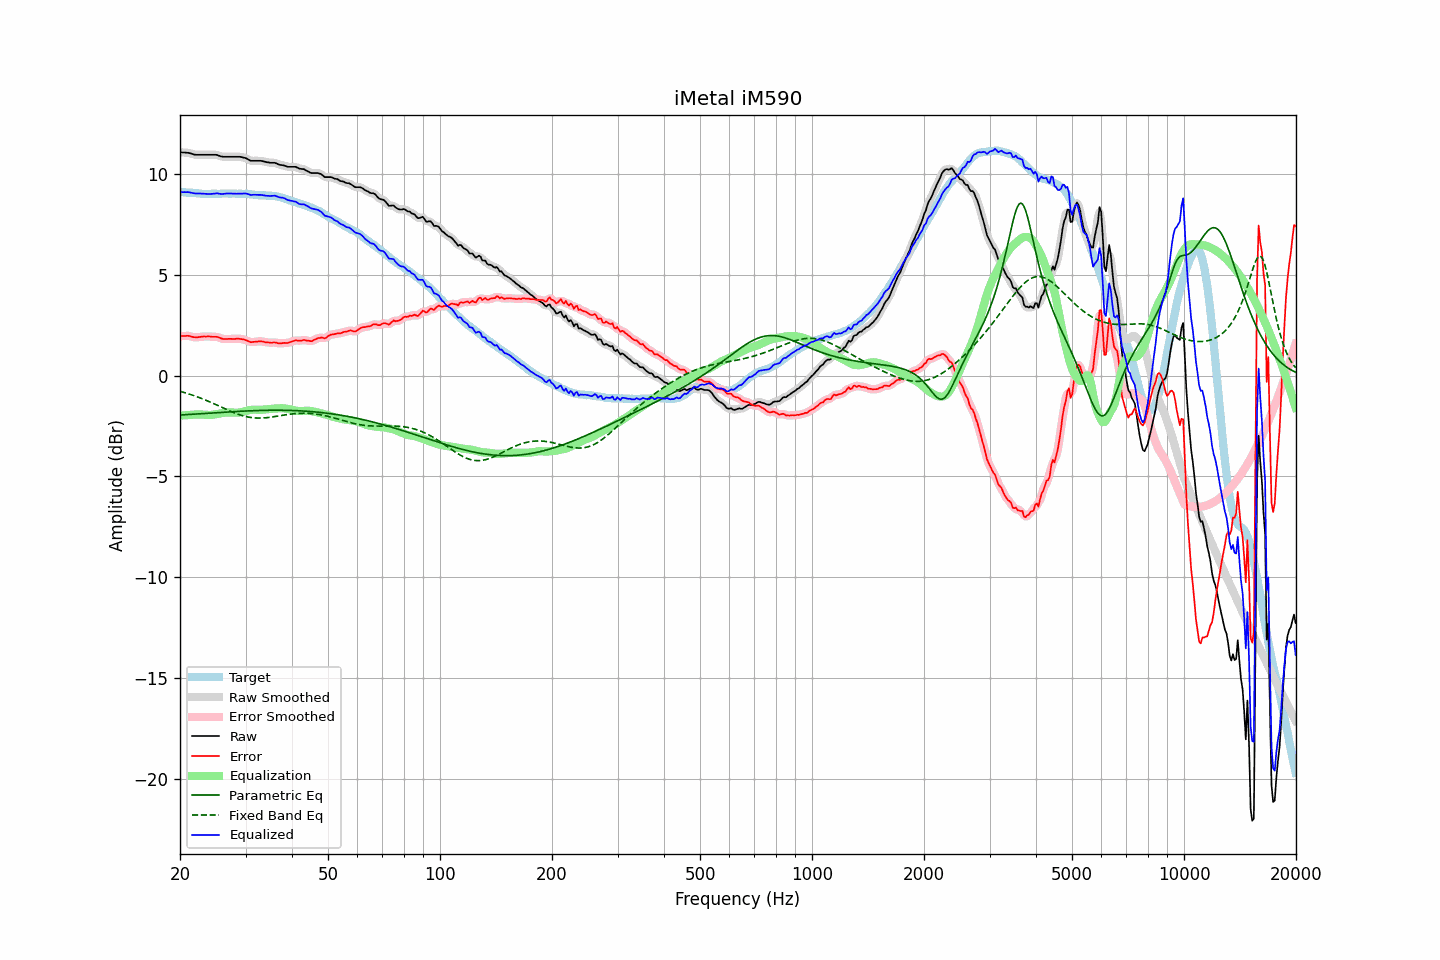

Source data for this figure (header and first rows):
frequency, raw, error, smoothed, error_smoothed, equalization, parametric_eq, fixed_band_eq, equalized_raw, equalized_smoothed, target
20.00, 11.09, 1.96, 11.09, 1.96, -1.98, -1.95, -0.78, 9.11, 9.11, 9.13
20.20, 11.09, 1.97, 11.09, 1.97, -1.98, -1.95, -0.80, 9.11, 9.11, 9.12
20.40, 11.08, 1.97, 11.08, 1.97, -1.97, -1.94, -0.82, 9.11, 9.12, 9.11
20.61, 11.08, 1.97, 11.08, 1.98, -1.96, -1.94, -0.84, 9.12, 9.12, 9.11
20.81, 11.07, 1.98, 11.07, 1.98, -1.96, -1.93, -0.87, 9.11, 9.12, 9.09
21.02, 11.07, 1.98, 11.07, 1.98, -1.95, -1.93, -0.89, 9.12, 9.11, 9.09
21.23, 11.05, 1.97, 11.05, 1.97, -1.95, -1.92, -0.92, 9.10, 9.10, 9.08
21.44, 11.03, 1.94, 11.03, 1.94, -1.94, -1.92, -0.94, 9.09, 9.08, 9.09
21.66, 11.00, 1.92, 11.00, 1.92, -1.93, -1.91, -0.97, 9.07, 9.07, 9.08
21.87, 10.98, 1.91, 10.98, 1.91, -1.93, -1.91, -1.00, 9.05, 9.06, 9.07
22.09, 10.97, 1.91, 10.97, 1.91, -1.92, -1.90, -1.03, 9.05, 9.05, 9.06
22.31, 10.97, 1.91, 10.97, 1.91, -1.92, -1.90, -1.06, 9.05, 9.05, 9.06
22.54, 10.97, 1.92, 10.97, 1.92, -1.92, -1.89, -1.09, 9.05, 9.05, 9.05
22.76, 10.97, 1.93, 10.97, 1.93, -1.93, -1.89, -1.12, 9.04, 9.04, 9.04
22.99, 10.97, 1.94, 10.97, 1.94, -1.93, -1.88, -1.15, 9.04, 9.04, 9.03
23.22, 10.97, 1.95, 10.97, 1.95, -1.94, -1.88, -1.18, 9.03, 9.03, 9.02
23.45, 10.97, 1.94, 10.97, 1.95, -1.94, -1.87, -1.21, 9.03, 9.03, 9.03
23.69, 10.97, 1.95, 10.97, 1.95, -1.95, -1.87, -1.25, 9.02, 9.02, 9.02
23.92, 10.97, 1.95, 10.97, 1.95, -1.95, -1.86, -1.28, 9.02, 9.02, 9.02
24.16, 10.97, 1.94, 10.97, 1.94, -1.95, -1.86, -1.32, 9.02, 9.02, 9.03
24.40, 10.97, 1.93, 10.97, 1.93, -1.94, -1.85, -1.35, 9.03, 9.03, 9.04
24.65, 10.97, 1.93, 10.97, 1.93, -1.93, -1.85, -1.39, 9.04, 9.04, 9.04
24.89, 10.97, 1.93, 10.97, 1.93, -1.92, -1.84, -1.42, 9.05, 9.05, 9.04
25.14, 10.96, 1.93, 10.95, 1.92, -1.90, -1.84, -1.46, 9.06, 9.05, 9.03
25.39, 10.93, 1.90, 10.93, 1.90, -1.89, -1.83, -1.50, 9.04, 9.04, 9.03
25.65, 10.90, 1.87, 10.90, 1.87, -1.87, -1.82, -1.53, 9.03, 9.03, 9.03
25.91, 10.88, 1.84, 10.88, 1.84, -1.86, -1.82, -1.57, 9.02, 9.02, 9.04
26.16, 10.87, 1.82, 10.87, 1.83, -1.84, -1.81, -1.61, 9.03, 9.03, 9.05
26.43, 10.87, 1.82, 10.87, 1.82, -1.83, -1.81, -1.64, 9.04, 9.04, 9.05
26.69, 10.87, 1.82, 10.87, 1.82, -1.82, -1.80, -1.68, 9.05, 9.05, 9.05
26.96, 10.87, 1.83, 10.87, 1.83, -1.82, -1.80, -1.71, 9.05, 9.05, 9.04
27.23, 10.87, 1.83, 10.87, 1.83, -1.82, -1.79, -1.75, 9.05, 9.05, 9.04
27.50, 10.87, 1.83, 10.87, 1.83, -1.83, -1.79, -1.78, 9.04, 9.04, 9.04
27.77, 10.87, 1.82, 10.87, 1.83, -1.83, -1.79, -1.82, 9.04, 9.04, 9.05
28.05, 10.87, 1.82, 10.87, 1.83, -1.83, -1.78, -1.85, 9.04, 9.04, 9.05
28.33, 10.87, 1.84, 10.87, 1.83, -1.84, -1.78, -1.88, 9.03, 9.04, 9.03
28.62, 10.87, 1.84, 10.87, 1.84, -1.83, -1.77, -1.91, 9.04, 9.04, 9.03
28.90, 10.87, 1.83, 10.87, 1.83, -1.83, -1.77, -1.94, 9.04, 9.04, 9.04
29.19, 10.86, 1.82, 10.86, 1.82, -1.81, -1.76, -1.96, 9.05, 9.04, 9.04
29.48, 10.84, 1.81, 10.84, 1.81, -1.80, -1.76, -1.99, 9.04, 9.05, 9.03
29.78, 10.82, 1.79, 10.82, 1.79, -1.78, -1.76, -2.01, 9.04, 9.05, 9.03
30.08, 10.80, 1.76, 10.79, 1.76, -1.75, -1.75, -2.03, 9.05, 9.04, 9.04
30.38, 10.76, 1.73, 10.75, 1.73, -1.73, -1.75, -2.05, 9.03, 9.02, 9.03
30.68, 10.71, 1.70, 10.71, 1.70, -1.71, -1.74, -2.06, 9.00, 9.00, 9.01
30.99, 10.67, 1.66, 10.68, 1.68, -1.70, -1.74, -2.07, 8.97, 8.99, 9.01
31.30, 10.67, 1.67, 10.67, 1.67, -1.69, -1.74, -2.08, 8.98, 8.98, 9.00
31.61, 10.67, 1.68, 10.67, 1.67, -1.69, -1.73, -2.09, 8.98, 8.98, 8.99
31.93, 10.67, 1.69, 10.67, 1.69, -1.69, -1.73, -2.10, 8.98, 8.98, 8.98
32.24, 10.67, 1.69, 10.67, 1.70, -1.69, -1.73, -2.10, 8.98, 8.98, 8.98
32.57, 10.67, 1.71, 10.67, 1.71, -1.69, -1.73, -2.10, 8.98, 8.98, 8.96
32.89, 10.67, 1.71, 10.67, 1.71, -1.69, -1.72, -2.10, 8.98, 8.98, 8.96
33.22, 10.66, 1.70, 10.66, 1.70, -1.69, -1.72, -2.10, 8.97, 8.97, 8.96
33.55, 10.64, 1.69, 10.64, 1.69, -1.68, -1.72, -2.10, 8.96, 8.96, 8.95
33.89, 10.62, 1.66, 10.62, 1.67, -1.68, -1.72, -2.09, 8.94, 8.95, 8.96
34.23, 10.60, 1.66, 10.60, 1.66, -1.67, -1.72, -2.08, 8.93, 8.93, 8.94
34.57, 10.59, 1.65, 10.59, 1.65, -1.66, -1.72, -2.07, 8.93, 8.93, 8.94
34.92, 10.57, 1.64, 10.58, 1.64, -1.65, -1.72, -2.06, 8.92, 8.93, 8.93
35.27, 10.57, 1.63, 10.57, 1.64, -1.64, -1.71, -2.05, 8.93, 8.93, 8.94
35.62, 10.57, 1.65, 10.57, 1.65, -1.64, -1.71, -2.04, 8.94, 8.94, 8.92
35.97, 10.57, 1.65, 10.56, 1.65, -1.63, -1.71, -2.03, 8.94, 8.93, 8.92
... 635 more rows
